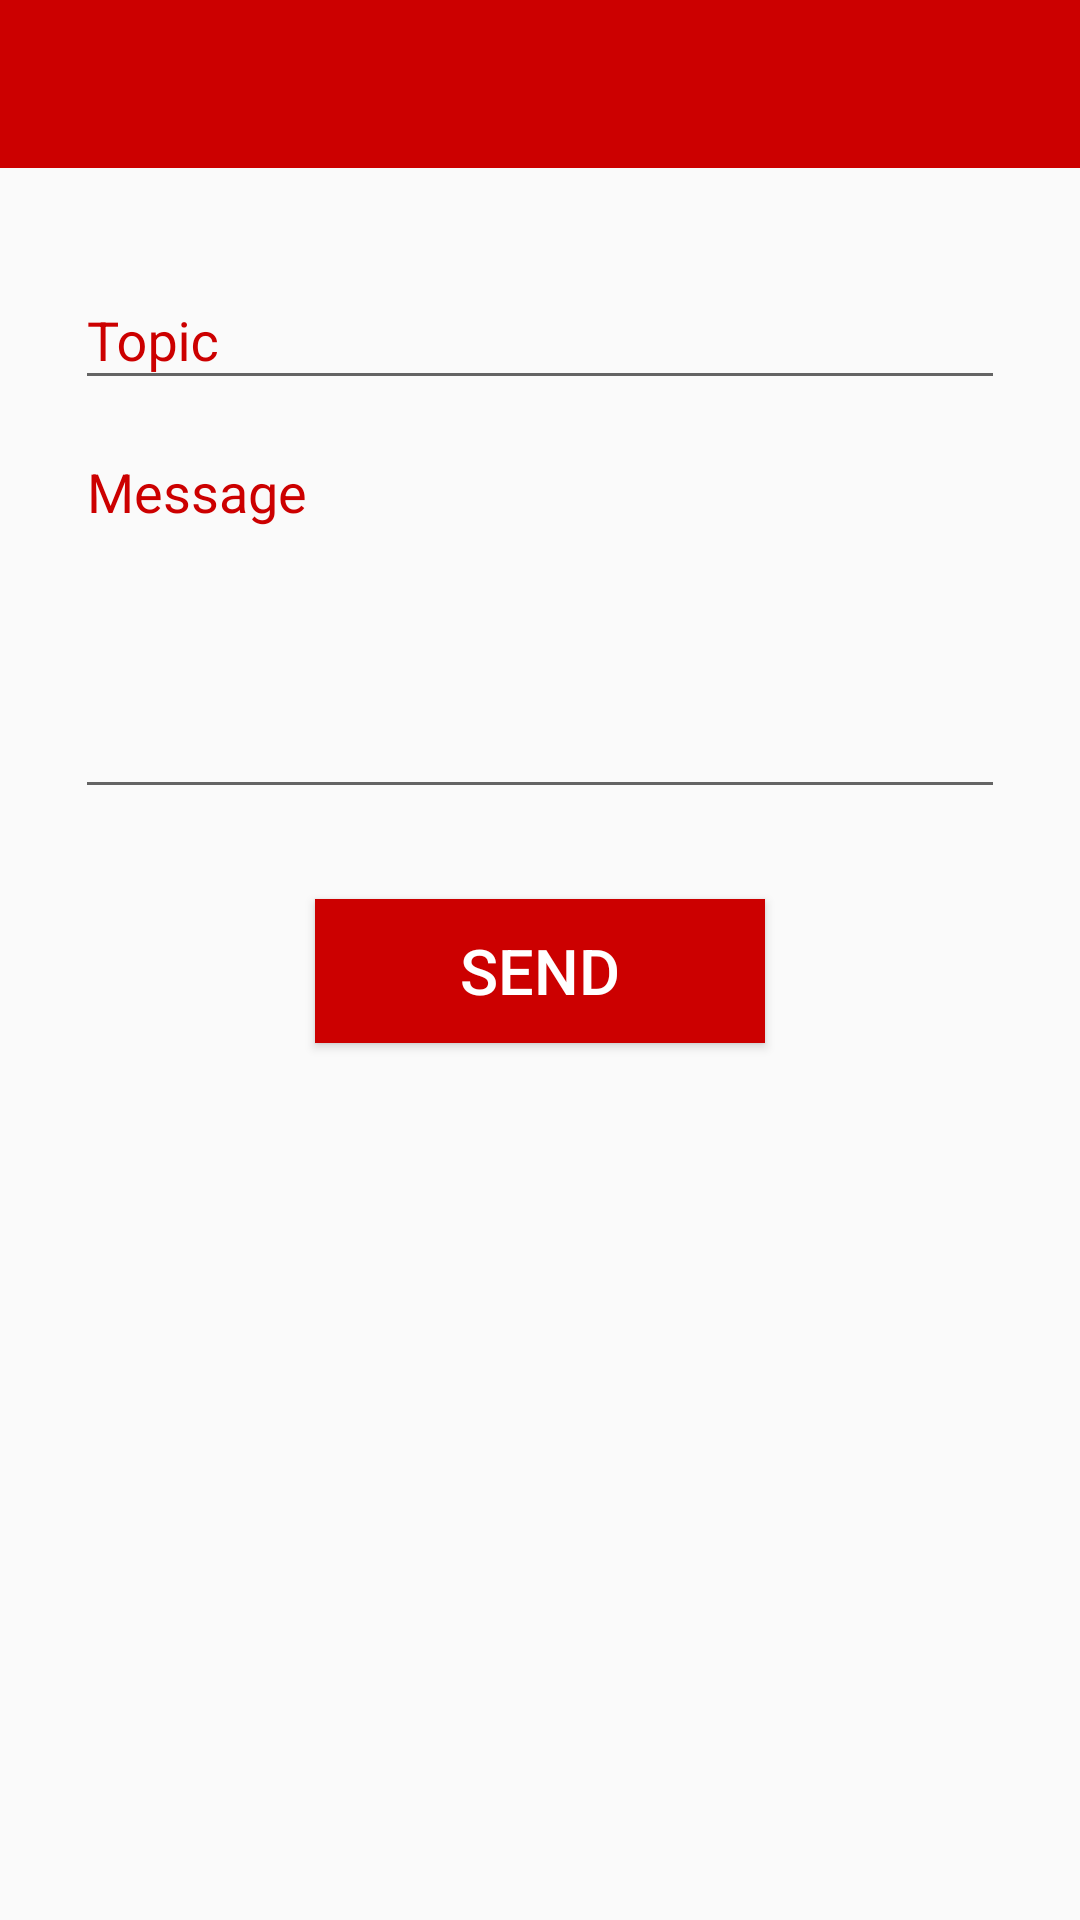

Layout XML and referenced resources for this Android screen:
<!-- AndroidManifest.xml: application theme AppTheme -->
<!-- res/layout/activity_feedback.xml -->
<?xml version="1.0" encoding="utf-8"?>
<LinearLayout xmlns:android="http://schemas.android.com/apk/res/android"
    xmlns:app="http://schemas.android.com/apk/res-auto"
    xmlns:tools="http://schemas.android.com/tools"
    android:layout_width="match_parent"
    android:layout_height="match_parent"
    tools:context="in.twister.blood_donate.FeedbackActivity"
    android:orientation="vertical">

    <android.support.design.widget.AppBarLayout
        android:layout_width="match_parent"
        android:layout_height="wrap_content"
        app:theme="@style/nav_txt"
        android:id="@+id/appBarLayout">
        <android.support.v7.widget.Toolbar
            android:id="@+id/toolbar"
            android:layout_width="wrap_content"
            android:layout_height="?attr/actionBarSize"/>
    </android.support.design.widget.AppBarLayout>

    <LinearLayout
        android:layout_width="match_parent"
        android:layout_height="match_parent"
        android:padding="25dp"
        android:orientation="vertical">

        <android.support.design.widget.TextInputLayout
            android:layout_width="match_parent"
            android:layout_height="wrap_content"
            app:hintAnimationEnabled="true"
            android:textColorHint="@android:color/holo_red_dark">
            <EditText
                android:id="@+id/feedback_topic"
                android:layout_width="match_parent"
                android:layout_height="wrap_content"
                android:textColor="@android:color/holo_red_dark"
                android:inputType="text"
                android:hint="@string/txt_title"
                android:layout_marginTop="20dp" />
        </android.support.design.widget.TextInputLayout>
        <android.support.design.widget.TextInputLayout
            android:layout_width="match_parent"
            android:layout_height="wrap_content"
            app:hintAnimationEnabled="true"
            android:textColorHint="@android:color/holo_red_dark">
            <EditText
                android:id="@+id/feedback_message"
                android:layout_width="match_parent"
                android:layout_height="wrap_content"
                android:lines="5"
                android:scrollbars="vertical"
                android:inputType="textMultiLine"
                android:hint="@string/txt_message"
                android:textColor="@android:color/holo_red_dark"
                android:layout_marginTop="20dp"
                android:gravity="top|start"/>
        </android.support.design.widget.TextInputLayout>
        <Button
            android:id="@+id/btn_send_feedback"
            android:layout_width="150dp"
            android:layout_height="wrap_content"
            android:layout_gravity="center"
            android:text="@string/txt_send"
            style="@style/auth_btn"
            android:layout_marginTop="30dp"/>

    </LinearLayout>
</LinearLayout>
<!-- resources referenced by this layout -->
<resources>
  <string name="txt_message">Message</string>
  <string name="txt_send">Send</string>
  <string name="txt_title">Topic</string>
  <style name="auth_btn">
          <item name="android:textSize">21sp</item>
          <item name="android:textColor">@android:color/white</item>
          <item name="android:background">@android:color/holo_red_dark</item>
      </style>
  <style name="nav_txt" parent="ThemeOverlay.AppCompat.Dark.ActionBar">
          <item name="android:background">@android:color/holo_red_dark</item>
      </style>
  <style name="AppTheme" parent="Theme.AppCompat.DayNight.NoActionBar">
          <item name="colorPrimary">@color/colorPrimary</item>
          <item name="colorPrimaryDark">@color/colorPrimaryDark</item>
          <item name="colorAccent">@color/colorAccent</item>
      </style>
  <color name="colorPrimary">#cc0000</color>
  <color name="colorPrimaryDark">#cc0000</color>
  <color name="colorAccent">#000000</color>
</resources>
